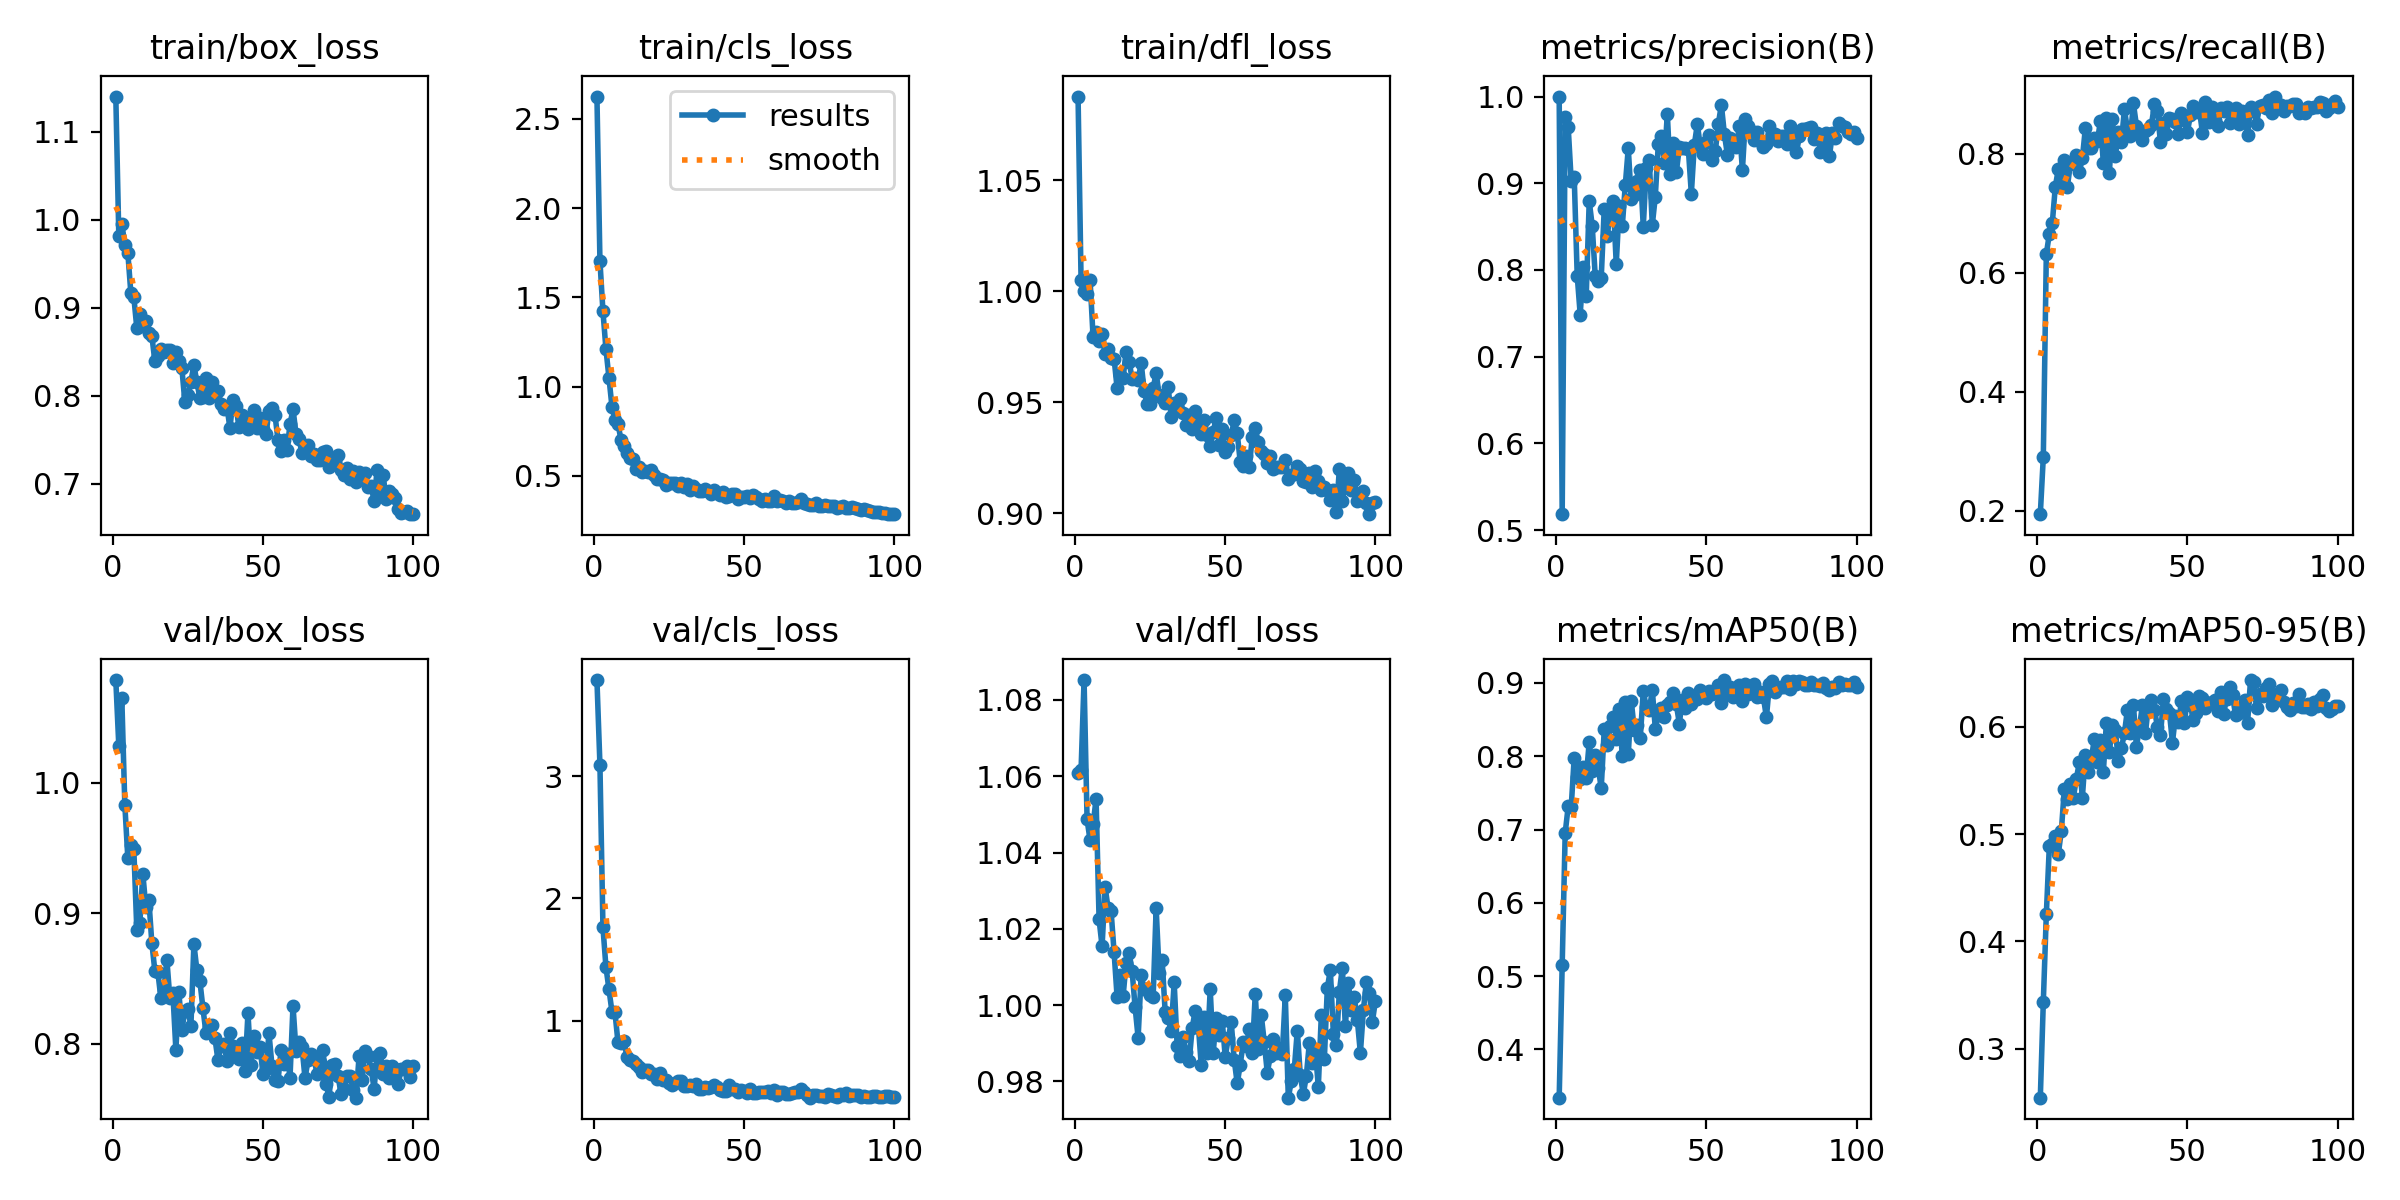

Values plotted in this chart, from the file beside it:
epoch, time, train/box_loss, train/cls_loss, train/dfl_loss, metrics/precision(B), metrics/recall(B), metrics/mAP50(B), metrics/mAP50-95(B), val/box_loss, val/cls_loss, val/dfl_loss, lr/pg0, lr/pg1, lr/pg2
1, 706.8, 1.14, 2.624, 1.088, 1, 0.1945, 0.3343, 0.2546, 1.079, 3.786, 1.061, 0.0004657, 0.0004657, 0.0004657
2, 1379, 0.9818, 1.703, 1.005, 0.5184, 0.2905, 0.5151, 0.3437, 1.028, 3.092, 1.062, 0.0009328, 0.0009328, 0.0009328
3, 2041, 0.9956, 1.422, 1, 0.9762, 0.6314, 0.6952, 0.4251, 1.065, 1.765, 1.085, 0.00139, 0.00139, 0.00139
4, 2723, 0.9717, 1.21, 0.9989, 0.9647, 0.6649, 0.7316, 0.4885, 0.9833, 1.437, 1.049, 0.001387, 0.001387, 0.001387
5, 3429, 0.9626, 1.05, 1.005, 0.9031, 0.6842, 0.7304, 0.4908, 0.9424, 1.257, 1.043, 0.001372, 0.001372, 0.001372
6, 4126, 0.9171, 0.8873, 0.9794, 0.9076, 0.7446, 0.7979, 0.4986, 0.9526, 1.073, 1.047, 0.001358, 0.001358, 0.001358
7, 4797, 0.9122, 0.8114, 0.9815, 0.7935, 0.7741, 0.7714, 0.4816, 0.949, 1.068, 1.054, 0.001344, 0.001344, 0.001344
8, 5455, 0.8767, 0.7928, 0.9776, 0.7485, 0.7452, 0.7694, 0.5028, 0.8869, 0.8248, 1.022, 0.00133, 0.00133, 0.00133
9, 6115, 0.8932, 0.701, 0.9807, 0.8033, 0.7886, 0.7855, 0.5418, 0.8927, 0.8179, 1.015, 0.001316, 0.001316, 0.001316
10, 6769, 0.8789, 0.6695, 0.9716, 0.7699, 0.7443, 0.7706, 0.5323, 0.9303, 0.8344, 1.031, 0.001302, 0.001302, 0.001302
11, 7421, 0.8851, 0.6294, 0.9739, 0.8796, 0.7819, 0.8195, 0.5468, 0.9046, 0.7009, 1.025, 0.001288, 0.001288, 0.001288
12, 8078, 0.8711, 0.5993, 0.9701, 0.851, 0.7885, 0.7803, 0.5336, 0.9104, 0.6735, 1.025, 0.001273, 0.001273, 0.001273
13, 8734, 0.8682, 0.5954, 0.9696, 0.793, 0.7972, 0.8018, 0.5516, 0.8771, 0.6683, 1.014, 0.001259, 0.001259, 0.001259
14, 9389, 0.8391, 0.536, 0.9564, 0.7873, 0.7697, 0.7845, 0.5666, 0.856, 0.6424, 1.002, 0.001245, 0.001245, 0.001245
15, 10040, 0.845, 0.5504, 0.9622, 0.7909, 0.7923, 0.7563, 0.5339, 0.8548, 0.6166, 1.008, 0.001231, 0.001231, 0.001231
16, 10695, 0.8535, 0.5232, 0.961, 0.8707, 0.8428, 0.8365, 0.5738, 0.8352, 0.5818, 1.002, 0.001217, 0.001217, 0.001217
17, 11344, 0.8493, 0.5283, 0.9728, 0.8387, 0.8103, 0.8155, 0.558, 0.8411, 0.5924, 1.011, 0.001203, 0.001203, 0.001203
18, 11992, 0.8522, 0.5225, 0.9684, 0.8672, 0.8096, 0.8411, 0.5704, 0.8644, 0.5986, 1.014, 0.001189, 0.001189, 0.001189
19, 12644, 0.8522, 0.5314, 0.9606, 0.8795, 0.8271, 0.8529, 0.5887, 0.8349, 0.5668, 1.009, 0.001174, 0.001174, 0.001174
20, 13297, 0.8378, 0.5016, 0.9611, 0.8069, 0.8216, 0.8238, 0.5668, 0.839, 0.5603, 0.9994, 0.00116, 0.00116, 0.00116
21, 13951, 0.8503, 0.4841, 0.9598, 0.874, 0.8541, 0.8647, 0.5875, 0.7954, 0.5202, 0.9915, 0.001146, 0.001146, 0.001146
22, 14601, 0.8396, 0.48, 0.9679, 0.8502, 0.7837, 0.7998, 0.5581, 0.8395, 0.5683, 1.008, 0.001132, 0.001132, 0.001132
23, 15272, 0.8312, 0.4764, 0.9553, 0.8974, 0.8598, 0.8741, 0.6038, 0.8108, 0.5124, 1.004, 0.001118, 0.001118, 0.001118
24, 15930, 0.7925, 0.4507, 0.9492, 0.9404, 0.7679, 0.8024, 0.5767, 0.8252, 0.5107, 1.004, 0.001104, 0.001104, 0.001104
25, 16582, 0.8007, 0.4606, 0.9494, 0.8818, 0.8581, 0.8754, 0.6011, 0.8266, 0.4919, 1.003, 0.001089, 0.001089, 0.001089
26, 17237, 0.8161, 0.4585, 0.9564, 0.8861, 0.7963, 0.8362, 0.5965, 0.8136, 0.4753, 1.002, 0.001075, 0.001075, 0.001075
27, 17888, 0.835, 0.4606, 0.9631, 0.9029, 0.8371, 0.8421, 0.5683, 0.8764, 0.4924, 1.025, 0.001061, 0.001061, 0.001061
28, 18597, 0.8153, 0.4436, 0.9535, 0.9151, 0.8194, 0.825, 0.5797, 0.8565, 0.5017, 1.008, 0.001047, 0.001047, 0.001047
29, 19250, 0.7974, 0.4622, 0.9519, 0.85, 0.8743, 0.8889, 0.594, 0.8479, 0.5043, 1.012, 0.001033, 0.001033, 0.001033
30, 19908, 0.7985, 0.4358, 0.9496, 0.9174, 0.8414, 0.8668, 0.6153, 0.8275, 0.4664, 0.9982, 0.001019, 0.001019, 0.001019
31, 20571, 0.8204, 0.4514, 0.957, 0.9263, 0.8293, 0.8624, 0.5943, 0.8085, 0.4681, 0.9966, 0.001005, 0.001005, 0.001005
32, 21234, 0.7972, 0.4206, 0.9432, 0.8518, 0.8844, 0.8906, 0.6205, 0.8126, 0.4703, 0.9933, 0.0009904, 0.0009904, 0.0009904
33, 21889, 0.8154, 0.4436, 0.9499, 0.8845, 0.8471, 0.8377, 0.5813, 0.8144, 0.4615, 1.006, 0.0009763, 0.0009763, 0.0009763
34, 22544, 0.801, 0.4271, 0.9481, 0.9452, 0.836, 0.8559, 0.599, 0.8044, 0.4783, 0.9892, 0.0009621, 0.0009621, 0.0009621
35, 23197, 0.8051, 0.4161, 0.9516, 0.9546, 0.8226, 0.8656, 0.6203, 0.7877, 0.4369, 0.9866, 0.000948, 0.000948, 0.000948
36, 23851, 0.7906, 0.4141, 0.945, 0.9238, 0.8389, 0.8541, 0.5937, 0.798, 0.4443, 0.9917, 0.0009339, 0.0009339, 0.0009339
37, 24506, 0.7846, 0.4237, 0.9397, 0.9798, 0.8413, 0.8703, 0.6201, 0.7997, 0.4576, 0.9877, 0.0009197, 0.0009197, 0.0009197
38, 25160, 0.7878, 0.4132, 0.9441, 0.9108, 0.8485, 0.8734, 0.6245, 0.7869, 0.4465, 0.9853, 0.0009056, 0.0009056, 0.0009056
39, 25819, 0.7632, 0.398, 0.9379, 0.9469, 0.8829, 0.8868, 0.6157, 0.808, 0.4556, 0.994, 0.0008914, 0.0008914, 0.0008914
40, 26524, 0.7952, 0.4198, 0.9461, 0.9127, 0.872, 0.8708, 0.6, 0.7982, 0.4691, 0.9986, 0.0008773, 0.0008773, 0.0008773
41, 27228, 0.7889, 0.4062, 0.9395, 0.9414, 0.8191, 0.8445, 0.5921, 0.7933, 0.4607, 0.9952, 0.0008631, 0.0008631, 0.0008631
42, 27912, 0.7643, 0.3949, 0.9356, 0.9411, 0.8513, 0.8767, 0.6253, 0.7882, 0.4357, 0.9843, 0.000849, 0.000849, 0.000849
43, 28566, 0.7784, 0.4071, 0.9422, 0.9403, 0.8336, 0.8655, 0.6163, 0.8009, 0.4276, 0.997, 0.0008348, 0.0008348, 0.0008348
44, 29222, 0.7721, 0.3791, 0.9354, 0.9398, 0.8604, 0.8855, 0.6128, 0.779, 0.4224, 0.9876, 0.0008207, 0.0008207, 0.0008207
45, 29877, 0.7627, 0.385, 0.9302, 0.888, 0.8582, 0.8708, 0.5851, 0.8235, 0.4709, 1.004, 0.0008065, 0.0008065, 0.0008065
46, 30531, 0.7736, 0.4006, 0.9367, 0.9446, 0.8528, 0.8781, 0.6102, 0.7839, 0.4387, 0.9875, 0.0007924, 0.0007924, 0.0007924
47, 31192, 0.7844, 0.4006, 0.9429, 0.9681, 0.8333, 0.8779, 0.604, 0.8061, 0.4383, 0.9967, 0.0007782, 0.0007782, 0.0007782
48, 31845, 0.7638, 0.3676, 0.9307, 0.9424, 0.8689, 0.8902, 0.6235, 0.7937, 0.4182, 0.9921, 0.0007641, 0.0007641, 0.0007641
49, 32498, 0.7744, 0.3809, 0.9379, 0.9342, 0.8567, 0.8833, 0.6038, 0.7979, 0.4291, 0.9959, 0.0007499, 0.0007499, 0.0007499
50, 33148, 0.7625, 0.3835, 0.9276, 0.9474, 0.8372, 0.88, 0.6279, 0.7769, 0.424, 0.9865, 0.0007358, 0.0007358, 0.0007358
51, 33809, 0.7563, 0.3845, 0.9299, 0.9557, 0.8654, 0.889, 0.6201, 0.781, 0.4082, 0.9913, 0.0007216, 0.0007216, 0.0007216
52, 34467, 0.7828, 0.3766, 0.9352, 0.9264, 0.8797, 0.8845, 0.6062, 0.808, 0.4406, 0.9955, 0.0007075, 0.0007075, 0.0007075
53, 35122, 0.7857, 0.3917, 0.9419, 0.9374, 0.8694, 0.8876, 0.6129, 0.7833, 0.4067, 0.9857, 0.0006934, 0.0006934, 0.0006934
54, 35777, 0.7781, 0.3802, 0.936, 0.9687, 0.8724, 0.8975, 0.6288, 0.7724, 0.4057, 0.9795, 0.0006792, 0.0006792, 0.0006792
55, 36434, 0.7497, 0.3707, 0.9232, 0.9904, 0.8348, 0.8727, 0.6268, 0.7712, 0.4145, 0.9844, 0.0006651, 0.0006651, 0.0006651
56, 37088, 0.7377, 0.3607, 0.9211, 0.9568, 0.8866, 0.9039, 0.6174, 0.795, 0.413, 0.9903, 0.0006509, 0.0006509, 0.0006509
57, 37739, 0.7493, 0.368, 0.9259, 0.933, 0.8531, 0.885, 0.6212, 0.7842, 0.4126, 0.9894, 0.0006368, 0.0006368, 0.0006368
58, 38389, 0.738, 0.3575, 0.9209, 0.9522, 0.8783, 0.8943, 0.623, 0.7923, 0.4204, 0.9937, 0.0006226, 0.0006226, 0.0006226
59, 39036, 0.7676, 0.3595, 0.9342, 0.9463, 0.8568, 0.8807, 0.6247, 0.7742, 0.4081, 0.9873, 0.0006085, 0.0006085, 0.0006085
60, 39690, 0.7851, 0.3843, 0.9384, 0.9422, 0.8459, 0.884, 0.6147, 0.8292, 0.4358, 1.003, 0.0005943, 0.0005943, 0.0005943
... 40 more rows
